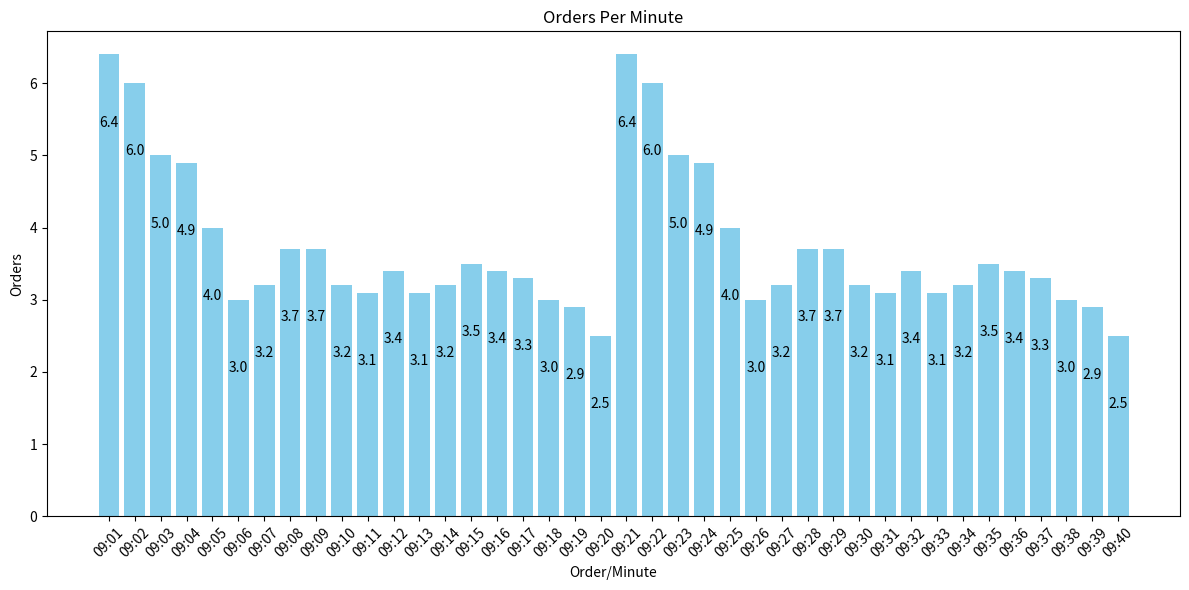

Generate this figure with matplotlib:
months = ["09:01", "09:02", "09:03", "09:04", "09:05", "09:06","09:07", "09:08", "09:09", "09:10", "09:11", "09:12","09:13", "09:14", "09:15", "09:16", "09:17", "09:18","09:19", "09:20","09:21", "09:22", "09:23", "09:24","09:25", "09:26", "09:27", "09:28", "09:29", "09:30", "09:31", "09:32","09:33", "09:34", "09:35", "09:36","09:37", "09:38", "09:39", "09:40"]

# Corresponding inflation rates
inflation_rates =[6.4, 6.0, 5.0, 4.9, 4.0, 3.0, 3.2, 3.7, 3.7, 3.2, 3.1, 3.4, 3.1, 3.2, 3.5, 3.4, 3.3, 3.0, 2.9, 2.5,6.4, 6.0, 5.0, 4.9, 4.0, 3.0, 3.2, 3.7, 3.7, 3.2, 3.1, 3.4, 3.1, 3.2, 3.5, 3.4, 3.3, 3.0, 2.9, 2.5]

# Plotting the data
import matplotlib.pyplot as plt

plt.figure(figsize=(12, 6))
plt.bar(months, inflation_rates, color='skyblue')
plt.xlabel('Order/Minute')
plt.ylabel('Orders')
plt.title('Orders Per Minute')
plt.xticks(rotation=45)

# Add value labels on the bars
for i, value in enumerate(inflation_rates):
 plt.text(i, value -1, str(value), ha='center')

plt.tight_layout()
plt.show()